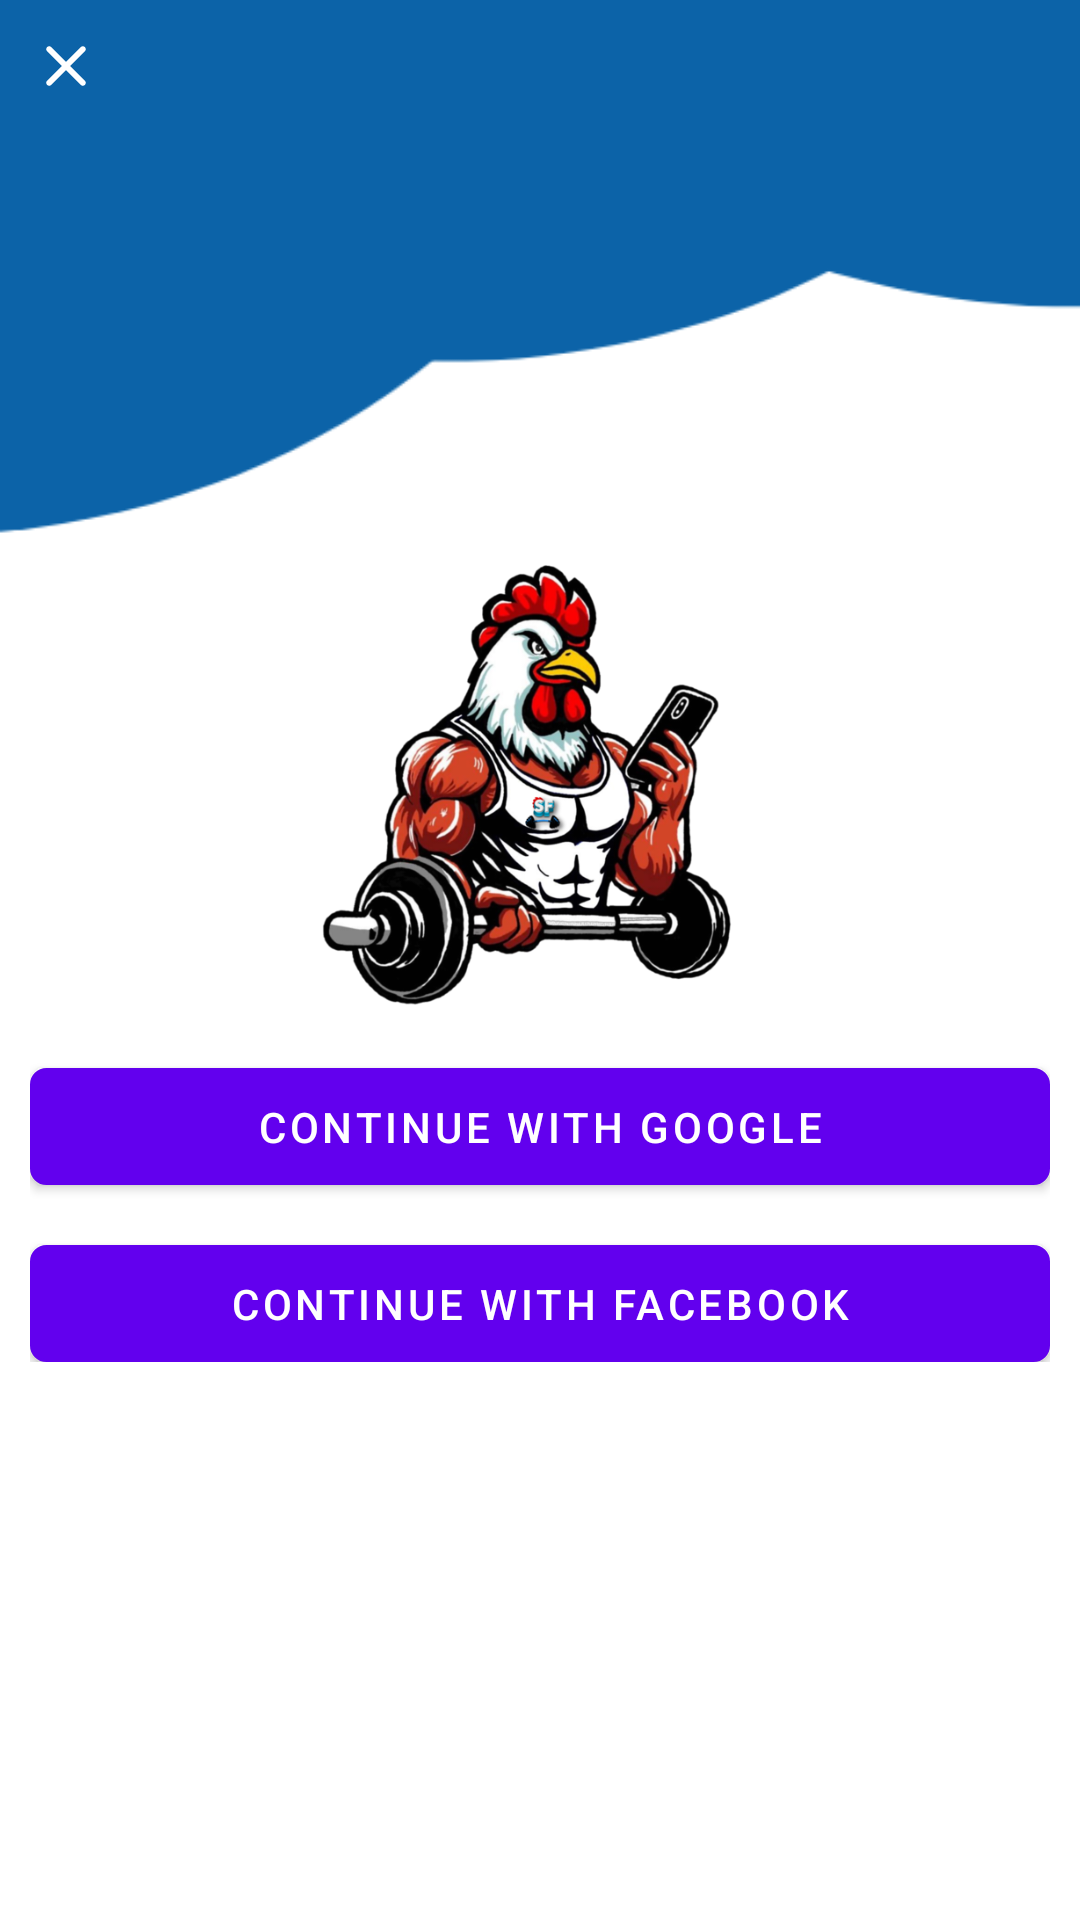

Produce the Android XML layout that renders to this screen, including the resource entries it uses.
<!-- AndroidManifest.xml: application theme Theme.SmartFit -->
<!-- res/layout/activity_test.xml -->
<?xml version="1.0" encoding="utf-8"?>
<RelativeLayout xmlns:android="http://schemas.android.com/apk/res/android"
    xmlns:app="http://schemas.android.com/apk/res-auto"
    xmlns:tools="http://schemas.android.com/tools"
    android:id="@+id/main"
    android:layout_width="match_parent"
    android:layout_height="match_parent"
    tools:context=".test"
    android:background="@drawable/loginoption_bg">


    <ImageView
        android:id="@+id/closeBtn"
        android:layout_width="wrap_content"
        android:layout_height="wrap_content"
        android:src="@drawable/round_close_24"
        android:background="@android:color/transparent"
        android:padding="10dp"
        />

    <ScrollView
        android:layout_width="match_parent"
        android:layout_height="wrap_content"
        android:layout_centerInParent="true"
        android:padding="10dp">
        <LinearLayout
            android:layout_width="match_parent"
            android:layout_height="wrap_content"
            android:orientation="vertical">

            <ImageView
                android:layout_width="150dp"
                android:layout_height="150dp"
                android:layout_gravity="center_horizontal"
                android:layout_marginBottom="20dp"
                android:src="@drawable/smartchick"
                android:adjustViewBounds="true"/>

            <com.google.android.material.button.MaterialButton
                android:id="@+id/loginGoogleBtn"
                android:layout_width="match_parent"
                android:layout_height="wrap_content"
                android:background="@drawable/button_bg"
                android:textColor="@color/white"
                android:minHeight="@dimen/m_button_height"
                android:layout_marginBottom="20dp"
                android:text="continue with google"/>

            <com.google.android.material.button.MaterialButton
                android:id="@+id/loginFBBtn"
                android:layout_width="match_parent"
                android:layout_height="wrap_content"
                android:background="@drawable/button_bg"
                android:textColor="@color/white"
                android:minHeight="@dimen/m_button_height"
                android:text="continue with facebook"/>

        </LinearLayout>
    </ScrollView>

</RelativeLayout>
<!-- resources referenced by this layout -->
<resources>
  <color name="white">#FFFFFFFF</color>
  <!-- drawable button_bg (drawable) -->
  <?xml version="1.0" encoding="utf-8"?>
  <shape xmlns:android="http://schemas.android.com/apk/res/android">
      <stroke
          android:width="1dp"
          android:color="@color/colorPrimary"
          />
      <corners
          android:radius="5dp"
          />
      <solid
          android:color="@color/colorPrimary"
          />
  </shape>
  <!-- drawable loginoption_bg: png bitmap (drawable, 7401 bytes) -->
  <!-- drawable round_close_24 (drawable) -->
  <vector xmlns:android="http://schemas.android.com/apk/res/android" android:height="24dp" android:tint="@color/white" android:viewportHeight="24" android:viewportWidth="24" android:width="24dp">
        
      <path android:fillColor="@android:color/white" android:pathData="M18.3,5.71c-0.39,-0.39 -1.02,-0.39 -1.41,0L12,10.59 7.11,5.7c-0.39,-0.39 -1.02,-0.39 -1.41,0 -0.39,0.39 -0.39,1.02 0,1.41L10.59,12 5.7,16.89c-0.39,0.39 -0.39,1.02 0,1.41 0.39,0.39 1.02,0.39 1.41,0L12,13.41l4.89,4.89c0.39,0.39 1.02,0.39 1.41,0 0.39,-0.39 0.39,-1.02 0,-1.41L13.41,12l4.89,-4.89c0.38,-0.38 0.38,-1.02 0,-1.4z"/>
      
  </vector>
  <!-- drawable smartchick: png bitmap (drawable, 256841 bytes) -->
  <style name="Theme.SmartFit" parent="Theme.MaterialComponents.DayNight.NoActionBar">
          
          <item name="colorOnPrimary">@color/white</item>
          <item name="colorOnSecondary">@color/black</item>
          <item name="android:windowBackground">@color/white</item>
      </style>
  <color name="colorPrimary">#0C63A8</color>
  <color name="black">#FF000000</color>
</resources>
